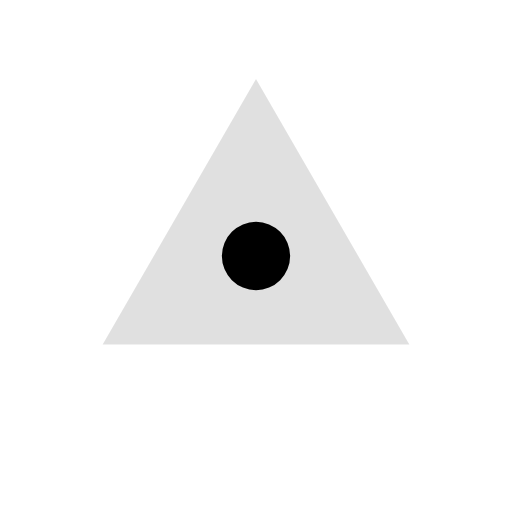
t = 0.00 s
t = 0.12 s: frame unchanged from t = 0.00 s, image omitted
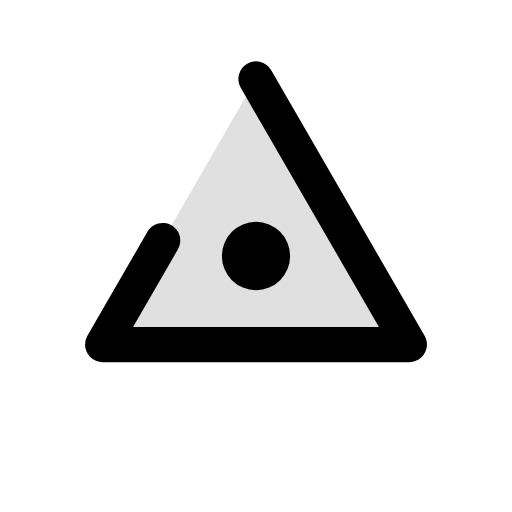
t = 0.38 s
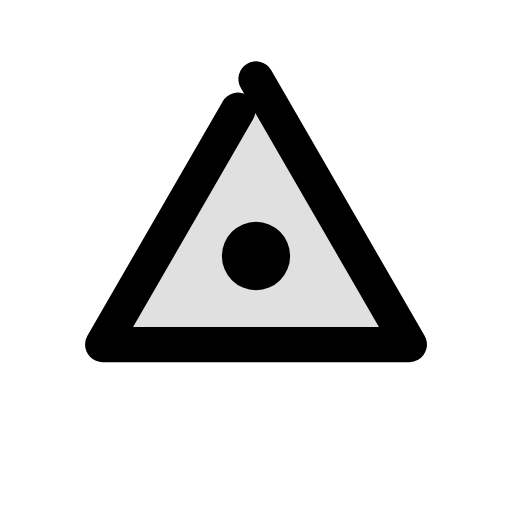
t = 0.51 s
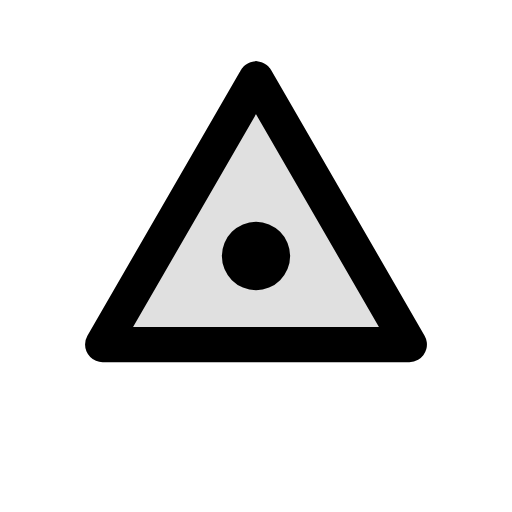
t = 0.64 s
t = 0.80 s: frame unchanged from t = 0.64 s, image omitted

The animated SVG that drew these frames (rendered in a browser with its animation timeline set to each time). Animation: 1 CSS @keyframes rule; one cycle of 0.80 s.

<svg xmlns="http://www.w3.org/2000/svg" width="24" height="24" viewBox="0 0 24 24" fill="none" role="img" aria-label="Triangle" class="ecui-triangle-mono-motion">
<title>Triangle</title>
<desc>The perimeter is drawn once around the identity shape.</desc>
<style>@media(prefers-reduced-motion:no-preference){.ecui-triangle-mono-motion .p1{stroke-dasharray:1;stroke-dashoffset:0;transform-box:view-box;transform-origin:12px 12px;animation:ecui-triangle-mono-motion-p1 800ms cubic-bezier(.3,0,.2,1) 1 backwards}@keyframes ecui-triangle-mono-motion-p1{0%{stroke-dashoffset:1}15%{stroke-dashoffset:1}80%{stroke-dashoffset:0}100%{stroke-dashoffset:0}}}</style>
<path class="p0" d="M12.000 3.700L19.188 16.150L4.812 16.150Z" fill="currentColor" opacity="0.12"/>
<path class="p1" d="M12.000 3.700L19.188 16.150L4.812 16.150Z" fill="none" stroke="currentColor" stroke-width="1.65" stroke-linecap="round" stroke-linejoin="round" pathLength="1"/>
<path class="p2" d="M10.4 12a1.6 1.6 0 1 0 3.2 0a1.6 1.6 0 1 0 -3.2 0Z" fill="currentColor"/>
</svg>
